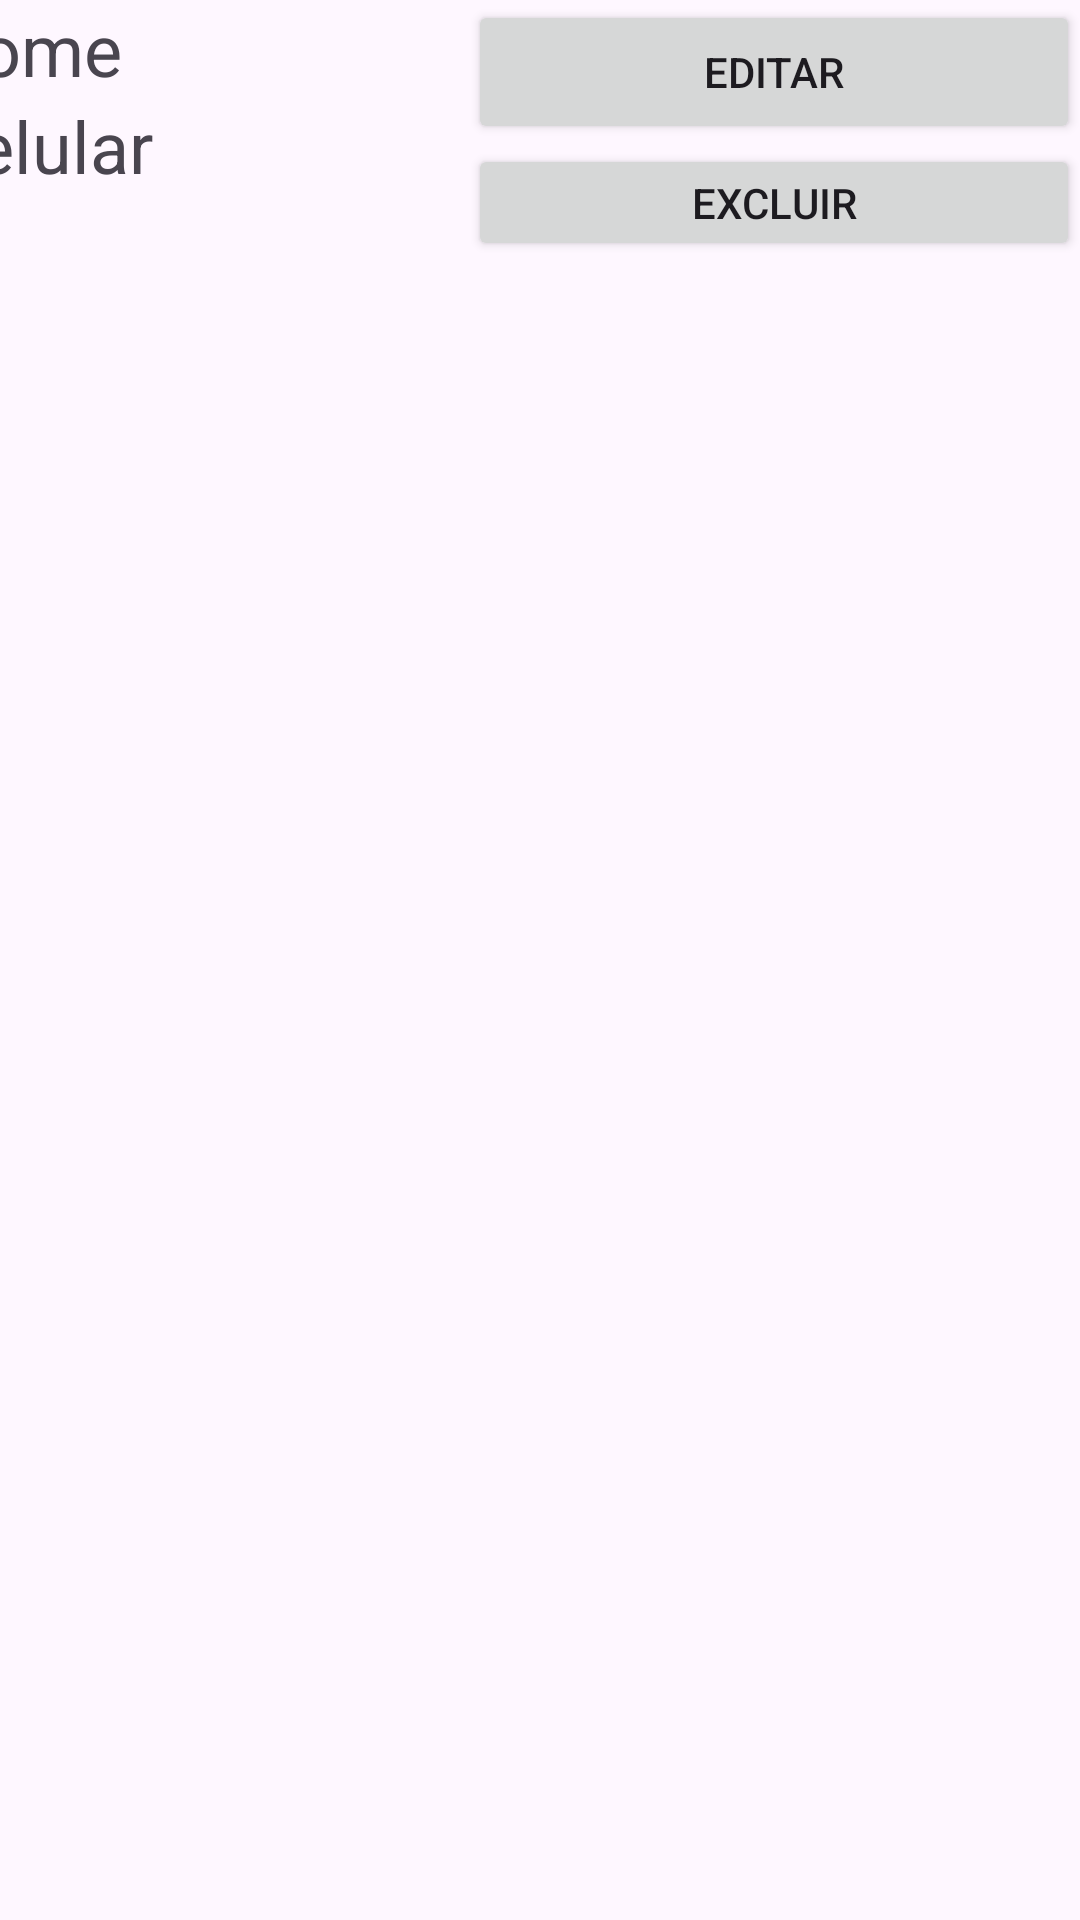

The Android layout XML behind this screen, and the referenced resources:
<!-- AndroidManifest.xml: application theme Theme.Prjcruddreco -->
<!-- res/layout/activity_dados_amigo.xml -->
<?xml version="1.0" encoding="utf-8"?>
<androidx.constraintlayout.widget.ConstraintLayout xmlns:android="http://schemas.android.com/apk/res/android"
    xmlns:app="http://schemas.android.com/apk/res-auto"
    xmlns:tools="http://schemas.android.com/tools"
    android:layout_width="match_parent"
    android:layout_height="match_parent">

    <LinearLayout
        android:layout_width="204dp"
        android:layout_height="86dp"
        android:orientation="vertical"
        app:layout_constraintEnd_toStartOf="@+id/linearLayout2"
        app:layout_constraintStart_toStartOf="parent"
        app:layout_constraintTop_toTopOf="parent">

        <TextView
            android:id="@+id/nmAmigo"
            android:layout_width="match_parent"
            android:layout_height="wrap_content"
            android:text="Nome"
            android:textSize="24sp" />

        <TextView
            android:id="@+id/vlCelular"
            android:layout_width="match_parent"
            android:layout_height="wrap_content"
            android:text="Celular"
            android:textSize="24sp" />
    </LinearLayout>

    <LinearLayout
        android:id="@+id/linearLayout2"
        android:layout_width="204dp"
        android:layout_height="87dp"
        android:orientation="vertical"
        app:layout_constraintEnd_toEndOf="parent"
        app:layout_constraintTop_toTopOf="parent">

        <Button
            android:id="@+id/btnEditar"
            android:layout_width="match_parent"
            android:layout_height="wrap_content"
            android:text="Editar" />

        <Button
            android:id="@+id/btnExcluir"
            android:layout_width="match_parent"
            android:layout_height="wrap_content"
            android:text="Excluir" />
    </LinearLayout>
</androidx.constraintlayout.widget.ConstraintLayout>
<!-- resources referenced by this layout -->
<resources>
  <style name="Theme.Prjcruddreco" parent="Base.Theme.Prjcruddreco" />
  <style name="Base.Theme.Prjcruddreco" parent="Theme.Material3.DayNight.NoActionBar">
          
          
      </style>
</resources>
